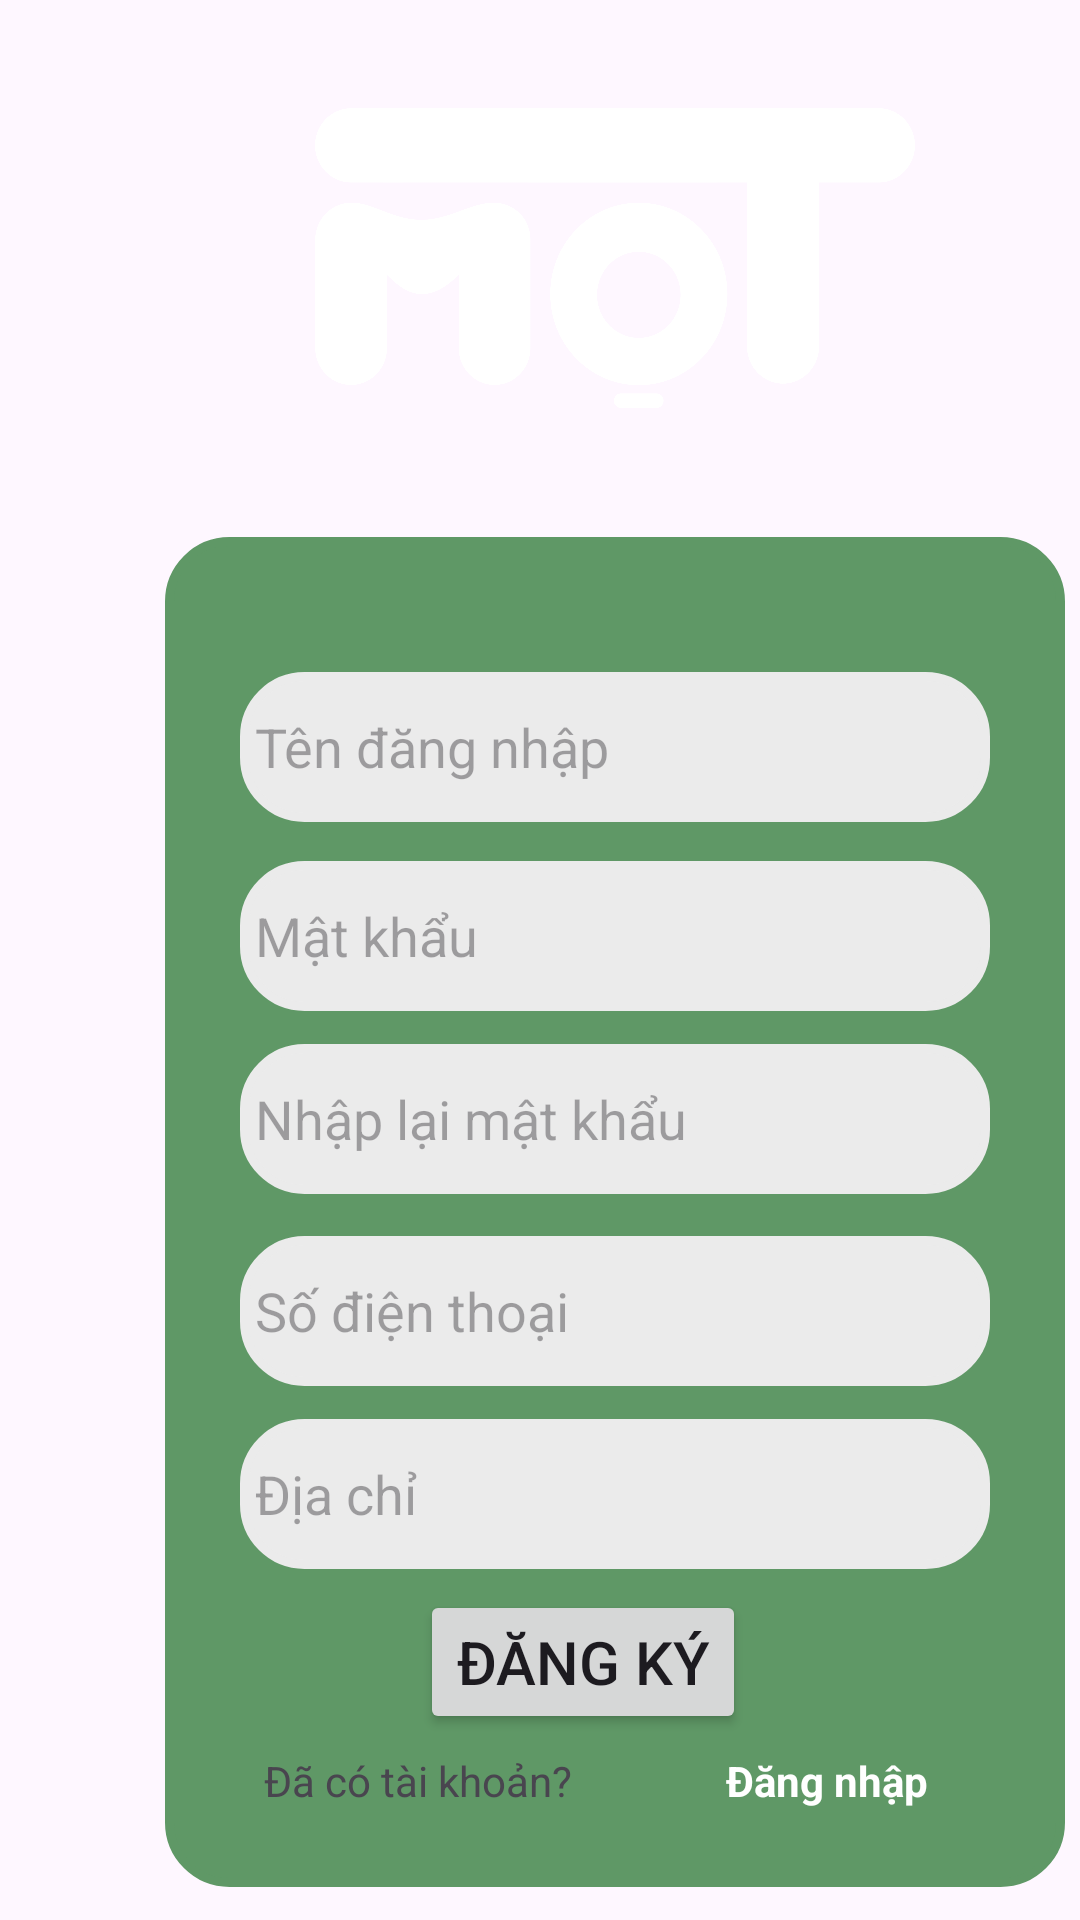

Layout XML and referenced resources for this Android screen:
<!-- AndroidManifest.xml: application theme Theme.Exe201 -->
<!-- res/layout/activity_register.xml -->
<?xml version="1.0" encoding="utf-8"?>
<RelativeLayout xmlns:android="http://schemas.android.com/apk/res/android"
    xmlns:app="http://schemas.android.com/apk/res-auto"
    xmlns:tools="http://schemas.android.com/tools"
    android:layout_width="match_parent"
    android:layout_height="match_parent"
    android:background="@drawable/start"
    tools:context=".RegisterActivity">

    <ImageView
        android:id="@+id/mot2"
        android:layout_width="200dp"
        android:layout_height="100dp"
        android:layout_alignParentLeft="true"
        android:layout_alignParentTop="true"
        android:layout_marginLeft="105dp"
        android:layout_marginTop="36dp"
        android:background="@drawable/mot" />

    <RelativeLayout
        android:id="@+id/rl2"
        android:layout_width="300dp"
        android:layout_height="450dp"
        android:layout_alignParentLeft="true"
        android:layout_alignParentTop="true"
        android:layout_marginLeft="55dp"
        android:layout_marginTop="179dp"
        android:background="@drawable/layout_dg"
        android:backgroundTint="@color/primary">

        <EditText
            android:id="@+id/RUsername"
            android:layout_width="250dp"
            android:layout_height="50dp"
            android:layout_alignParentLeft="true"
            android:layout_alignParentTop="true"
            android:layout_marginLeft="25dp"
            android:layout_marginTop="45dp"
            android:background="@drawable/layout_dg"
            android:hint="Tên đăng nhập"
            android:paddingLeft="5dp" />

        <EditText
            android:id="@+id/RPassword"
            android:layout_width="250dp"
            android:layout_height="50dp"
            android:layout_alignParentLeft="true"
            android:layout_alignParentTop="true"
            android:layout_marginLeft="25dp"
            android:layout_marginTop="108dp"
            android:background="@drawable/layout_dg"
            android:hint="Mật khẩu"
            android:inputType="textPassword"
            android:paddingLeft="5dp" />

        <EditText
            android:id="@+id/RePassword"
            android:layout_width="250dp"
            android:layout_height="50dp"
            android:layout_alignParentLeft="true"
            android:layout_alignParentTop="true"
            android:layout_marginLeft="25dp"
            android:layout_marginTop="169dp"
            android:background="@drawable/layout_dg"
            android:hint="Nhập lại mật khẩu"
            android:inputType="textPassword"
            android:paddingLeft="5dp" />

        <EditText
            android:id="@+id/RPhone"
            android:layout_width="250dp"
            android:layout_height="50dp"
            android:layout_alignParentLeft="true"
            android:layout_alignParentTop="true"
            android:layout_marginLeft="25dp"
            android:layout_marginTop="233dp"
            android:background="@drawable/layout_dg"
            android:hint="Số điện thoại"
            android:paddingLeft="5dp" />

        <EditText
            android:id="@+id/RAddress"
            android:layout_width="250dp"
            android:layout_height="50dp"
            android:layout_alignParentLeft="true"
            android:layout_alignParentTop="true"
            android:layout_marginLeft="25dp"
            android:layout_marginTop="294dp"
            android:background="@drawable/layout_dg"
            android:hint="Địa chỉ"
            android:paddingLeft="5dp" />

        <Button
            android:id="@+id/register2"
            android:layout_width="wrap_content"
            android:layout_height="wrap_content"
            android:layout_alignParentLeft="true"
            android:layout_alignParentTop="true"
            android:layout_marginLeft="85dp"
            android:layout_marginTop="351dp"
            android:text="ĐĂNG KÝ"
            android:textSize="20sp" />

        <TextView
            android:id="@+id/yesAccount"
            android:layout_width="wrap_content"
            android:layout_height="wrap_content"
            android:layout_alignParentLeft="true"
            android:layout_alignParentTop="true"
            android:layout_marginLeft="33dp"
            android:layout_marginTop="405dp"
            android:gravity="top"
            android:text="Đã có tài khoản?" />

        <TextView
            android:id="@+id/login2"
            android:layout_width="wrap_content"
            android:layout_height="wrap_content"
            android:layout_alignParentLeft="true"
            android:layout_alignParentTop="true"
            android:layout_marginLeft="187dp"
            android:layout_marginTop="405dp"
            android:gravity="top"
            android:text="Đăng nhập"
            android:textColor="#FFFFFF"
            android:textStyle="bold" />
    </RelativeLayout>

</RelativeLayout>
<!-- resources referenced by this layout -->
<resources>
  <color name="primary">#5F9866</color>
  <!-- drawable layout_dg (drawable) -->
  <?xml version="1.0" encoding="utf-8"?>
  <shape xmlns:android="http://schemas.android.com/apk/res/android"
      android:shape="rectangle">
      <solid android:color="@color/background"/>
      <stroke android:width="3dp" android:color="@color/background" />
      <corners android:radius="20dp"/>
      <padding android:left="0dp" android:top="0dp" android:right="0dp" android:bottom="0dp" />
  </shape>
  <!-- drawable mot: png bitmap (drawable, 262178 bytes) -->
  <style name="Theme.Exe201" parent="Base.Theme.Exe201" />
  <color name="background">#EBEBEB</color>
  <style name="Base.Theme.Exe201" parent="Theme.Material3.DayNight.NoActionBar">
          
          
      </style>
</resources>
